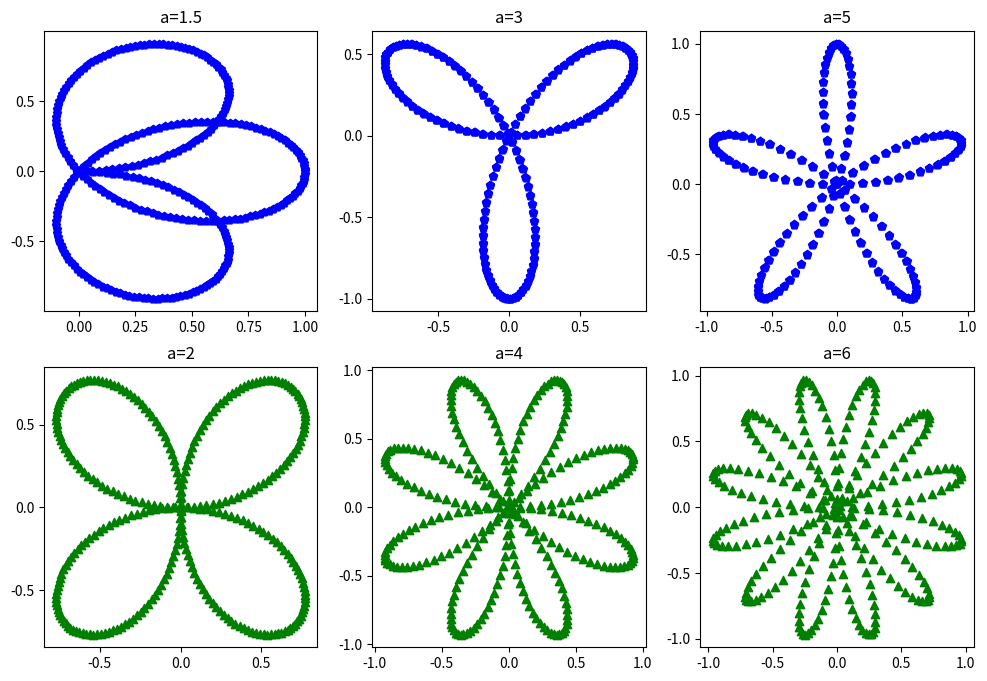

Python code for this plot:
from matplotlib import pyplot as plt
import numpy as np
plt.rcParams['axes.unicode_minus'] = False 

def draw(x, y, a, color, marker):
    plt.xticks(x)
    plt.yticks(y)
    plt.title(f'a={a}')
    theta = np.arange(0, 2 * np.pi, 0.02)
    r = np.sin(a * theta)
    x = r * np.cos(theta)
    y = r * np.sin(theta)
    plt.scatter(x, y, c=color, marker=marker)

a = [1.5, 3, 5, 2, 4, 6]
colors = ['b', 'b', 'b', 'g', 'g', 'g']
markers = ['p', 'p', 'p', '^', '^', '^']
fig = plt.figure(figsize=(12, 8), dpi=72)
for i in range(6):
    plt.subplot(2, 3, i+1)
    x = np.linspace(-1, 1, 5) if i else np.linspace(0, 1, 5)
    y = np.linspace(-1, 1, 5)
    draw(x, y, a[i], colors[i], markers[i])
plt.show()